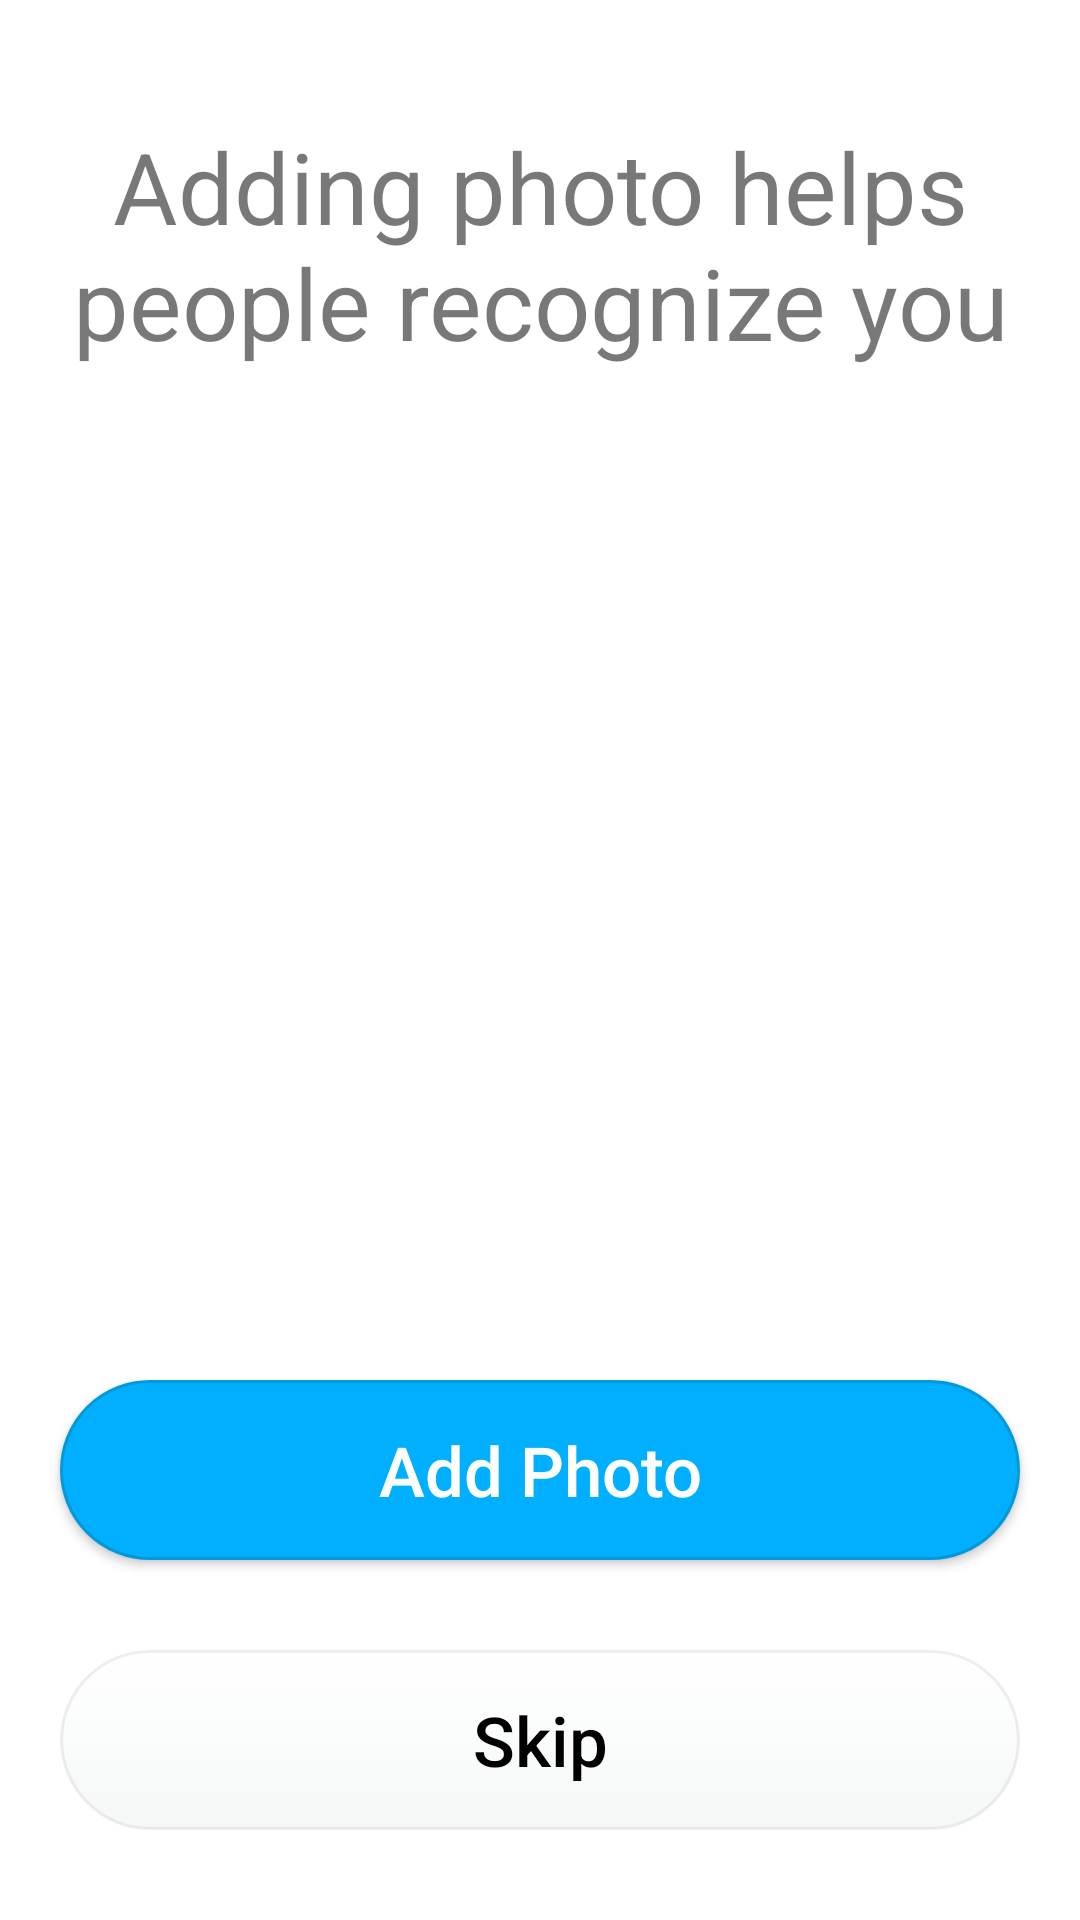

This screen was rendered from an Android layout file. Write that file and the resources it references.
<!-- AndroidManifest.xml: activity theme Theme.JobFinding.NoActionBar -->
<!-- res/layout/activity_picture.xml -->
<?xml version="1.0" encoding="utf-8"?>
<RelativeLayout
    xmlns:android="http://schemas.android.com/apk/res/android"
    xmlns:tools="http://schemas.android.com/tools"
    xmlns:app="http://schemas.android.com/apk/res-auto"
    android:layout_width="match_parent"
    android:layout_height="match_parent"
    tools:context=".PictureActivity">
  <TextView
      android:layout_width="wrap_content"
      android:layout_height="wrap_content"
      android:layout_centerHorizontal="true"
      android:text="Adding photo helps people recognize you"
      android:gravity="center_horizontal"
      android:textSize="33dp"
      android:textColor="#88020202"
      android:layout_marginTop="40dp"
      android:id="@+id/txtjob"/>
  <ImageView
      android:layout_width="150dp"
      android:layout_height="150dp"
      android:id="@+id/imgprofile"
      android:layout_centerHorizontal="true"
      android:layout_below="@+id/txtjob"
      android:layout_marginTop="60dp"
      android:src="@drawable/ic_man"
      />
  <androidx.appcompat.widget.AppCompatButton
      android:layout_width="match_parent"
      android:layout_height="60dp"
      android:layout_below="@+id/imgceneter"
      android:layout_marginHorizontal="20dp"
      android:text="Add Photo"
      android:textColor="#fff"
      android:textSize="23dp"
      android:textAllCaps="false"
      android:background="@drawable/buttonshapeblue"
      android:id="@+id/btnpicture"
      android:onClick="btnpicture"
      tools:ignore="OnClick"
      android:layout_marginBottom="30dp"
      android:layout_above="@+id/btnSkip"/>
  <androidx.appcompat.widget.AppCompatButton
      android:layout_width="match_parent"
      android:layout_height="60dp"
      android:layout_below="@+id/imgceneter"
      android:layout_marginHorizontal="20dp"
      android:text="@string/skip"
      android:textColor="#000000"
      android:textSize="23dp"
      android:textAllCaps="false"
      android:background="@drawable/bordershape"
      android:id="@+id/btnSkip"
      android:onClick="btnSkip"
      tools:ignore="OnClick"
      android:layout_alignParentBottom="true"
      android:layout_marginBottom="30dp"
      />


</RelativeLayout>
<!-- resources referenced by this layout -->
<resources>
  <!-- drawable bordershape (drawable) -->
  <?xml version="1.0" encoding="utf-8"?>
  <selector xmlns:android="http://schemas.android.com/apk/res/android">
      <item android:state_pressed="true" >
          <shape android:shape="rectangle"  >
              <corners android:radius="50dip" />
              <stroke android:width="1dip" android:color="#11070707" />
              <gradient android:angle="-90" android:startColor="#FFFFFF" android:endColor="#F5F8F7" />
          </shape>
      </item>
      <item android:state_focused="true">
          <shape android:shape="rectangle"  >
              <corners android:radius="50dip" />
              <stroke android:width="1dip" android:color="#11070707" />
              <gradient android:angle="-90" android:startColor="#FFFFFF" android:endColor="#F5F8F7" />
          </shape>
      </item>
      <item >
          <shape android:shape="rectangle"  >
              <corners android:radius="50dip" />
              <stroke android:width="1dip" android:color="#11070707" />
              <gradient android:angle="-90" android:startColor="#FFFFFF" android:endColor="#F5F8F7" />
          </shape>
      </item>
  </selector>
  <!-- drawable buttonshapeblue (drawable) -->
  <?xml version="1.0" encoding="utf-8"?>
  <selector xmlns:android="http://schemas.android.com/apk/res/android">
      <item android:state_pressed="true" >
          <shape android:shape="rectangle"  >
              <corners android:radius="50dip" />
              <stroke android:width="1dip" android:color="#0298DC" />
              <gradient android:angle="-90" android:startColor="#00B0FF" android:endColor="#00B0FF" />
          </shape>
      </item>
      <item android:state_focused="true">
          <shape android:shape="rectangle"  >
              <corners android:radius="50dip" />
              <stroke android:width="1dip" android:color="#0298DC" />
              <gradient android:angle="-90" android:startColor="#00B0FF" android:endColor="#00B0FF" />
          </shape>
      </item>
      <item >
          <shape android:shape="rectangle"  >
              <corners android:radius="50dip" />
              <stroke android:width="1dip" android:color="#0298DC" />
              <gradient android:angle="-90" android:startColor="#00B0FF" android:endColor="#00B0FF" />
          </shape>
      </item>
  </selector>
  <string name="skip">Skip</string>
  <style name="Theme.JobFinding.NoActionBar">
          <item name="windowActionBar">false</item>
          <item name="windowNoTitle">true</item>
  
      </style>
</resources>
